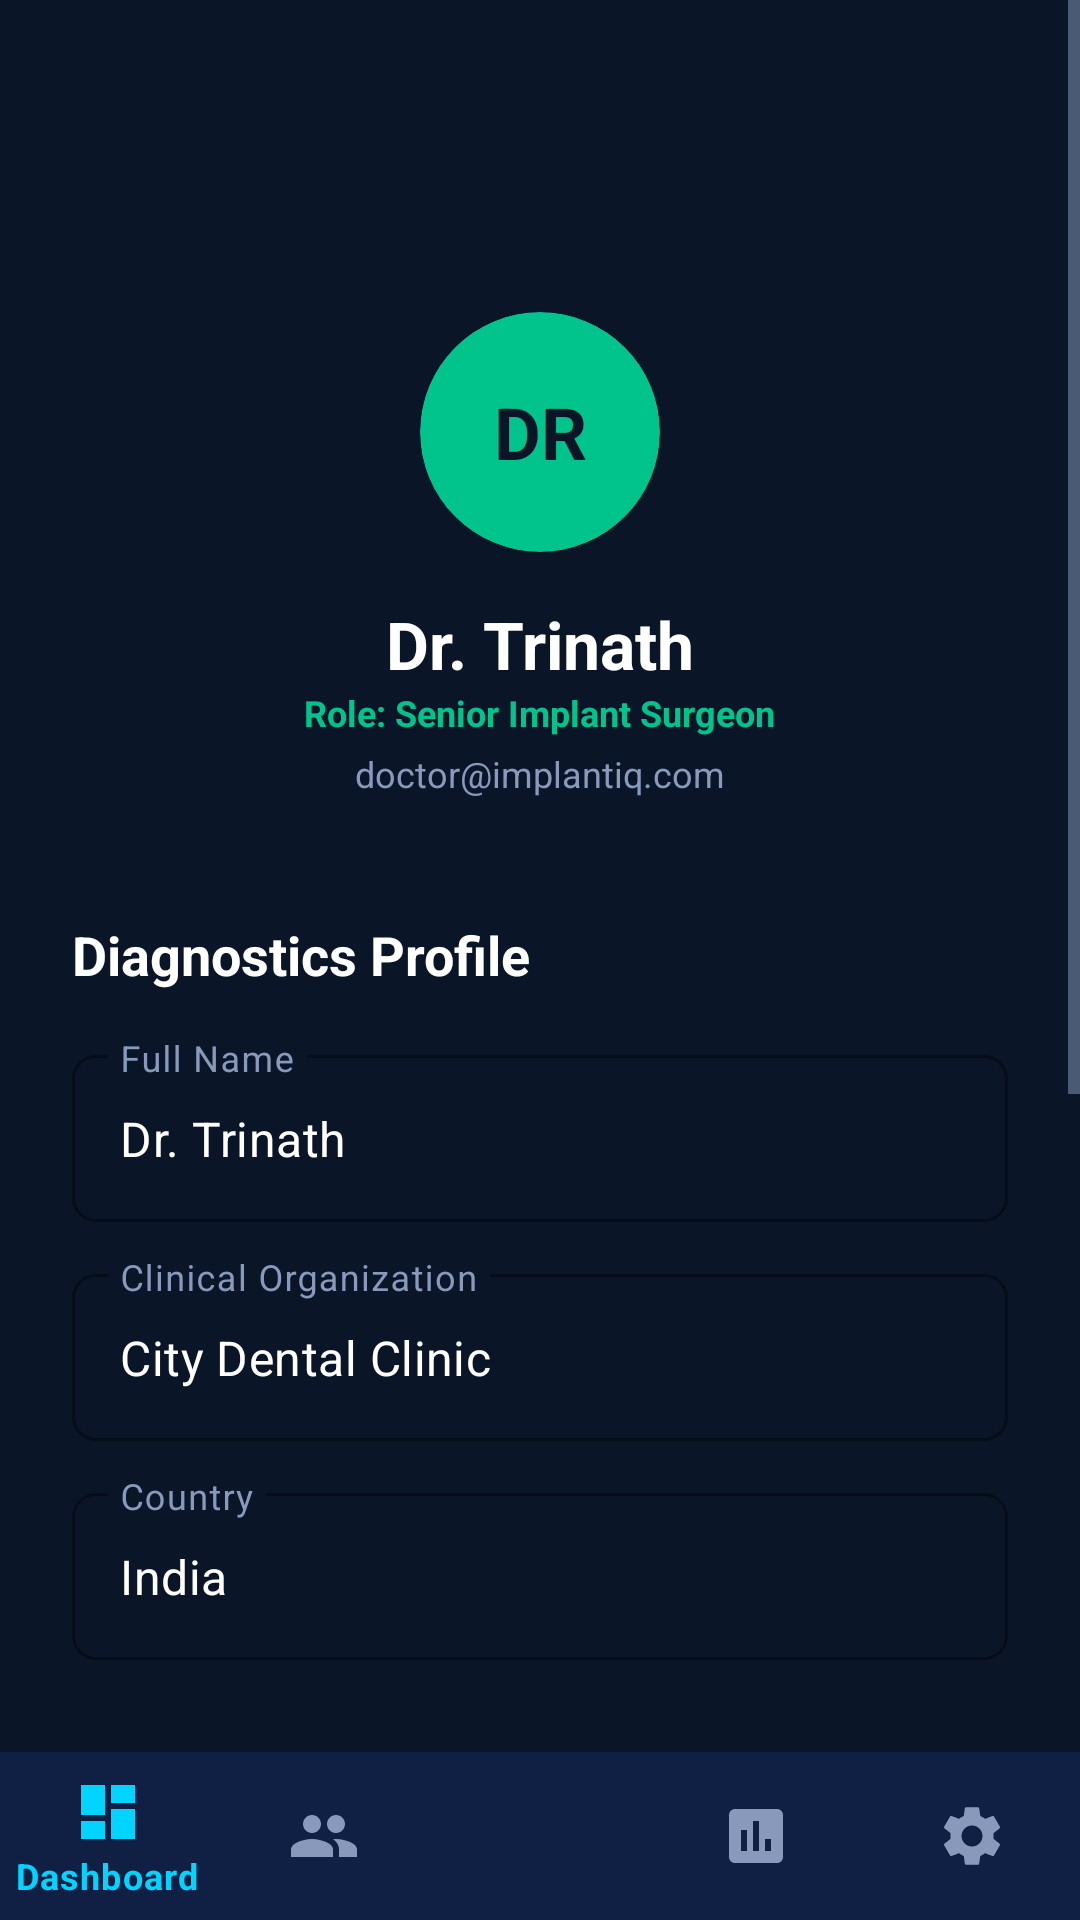

Write the Android layout XML for this screen, with the resource values it uses.
<!-- AndroidManifest.xml: application theme Theme.ImplantIQ -->
<!-- res/layout/activity_profile.xml -->
<?xml version="1.0" encoding="utf-8"?>
<androidx.constraintlayout.widget.ConstraintLayout xmlns:android="http://schemas.android.com/apk/res/android"
    xmlns:app="http://schemas.android.com/apk/res-auto"
    android:layout_width="match_parent"
    android:layout_height="match_parent"
    android:background="@color/background">

    <ScrollView
        android:layout_width="match_parent"
        android:layout_height="0dp"
        app:layout_constraintBottom_toTopOf="@id/bottom_navigation"
        app:layout_constraintTop_toTopOf="parent">

        <LinearLayout
            android:layout_width="match_parent"
            android:layout_height="wrap_content"
            android:gravity="center_horizontal"
            android:orientation="vertical"
            android:padding="24dp">

            <ImageButton
                android:id="@+id/btn_back"
                android:layout_width="48dp"
                android:layout_height="48dp"
                android:layout_gravity="start"
                android:background="?attr/selectableItemBackgroundBorderless"
                android:src="@drawable/ic_back"
                app:tint="@color/white" />

            <com.google.android.material.card.MaterialCardView
                android:layout_width="80dp"
                android:layout_height="80dp"
                android:layout_marginTop="32dp"
                app:cardBackgroundColor="@color/success"
                app:cardCornerRadius="40dp"
                app:cardElevation="0dp">
                <TextView
                    android:layout_width="match_parent"
                    android:layout_height="match_parent"
                    android:gravity="center"
                    android:text="DR"
                    android:textColor="@color/background"
                    android:textSize="24sp"
                    android:textStyle="bold" />
            </com.google.android.material.card.MaterialCardView>

            <TextView
                android:id="@+id/tv_profile_name"
                android:layout_width="wrap_content"
                android:layout_height="wrap_content"
                android:layout_marginTop="16dp"
                android:text="Dr. Trinath"
                android:textColor="@color/white"
                android:textSize="22sp"
                android:textStyle="bold" />

            <TextView
                android:layout_width="wrap_content"
                android:layout_height="wrap_content"
                android:text="Role: Senior Implant Surgeon"
                android:textColor="@color/success"
                android:textSize="12sp"
                android:textStyle="bold" />

            <TextView
                android:id="@+id/tv_profile_email"
                android:layout_width="wrap_content"
                android:layout_height="wrap_content"
                android:layout_marginTop="4dp"
                android:text="doctor@implantiq.com"
                android:textColor="@color/secondary_text"
                android:textSize="12sp" />

            <TextView
                android:layout_width="match_parent"
                android:layout_height="wrap_content"
                android:layout_marginTop="40dp"
                android:text="Diagnostics Profile"
                android:textColor="@color/white"
                android:textSize="18sp"
                android:textStyle="bold" />

            <com.google.android.material.textfield.TextInputLayout
                android:layout_width="match_parent"
                android:layout_height="wrap_content"
                android:layout_marginTop="16dp"
                android:hint="Full Name">
                <com.google.android.material.textfield.TextInputEditText
                    android:layout_width="match_parent"
                    android:layout_height="wrap_content"
                    android:text="Dr. Trinath" />
            </com.google.android.material.textfield.TextInputLayout>

            <com.google.android.material.textfield.TextInputLayout
                android:layout_width="match_parent"
                android:layout_height="wrap_content"
                android:layout_marginTop="12dp"
                android:hint="Clinical Organization">
                <com.google.android.material.textfield.TextInputEditText
                    android:layout_width="match_parent"
                    android:layout_height="wrap_content"
                    android:text="City Dental Clinic" />
            </com.google.android.material.textfield.TextInputLayout>

            <com.google.android.material.textfield.TextInputLayout
                android:layout_width="match_parent"
                android:layout_height="wrap_content"
                android:layout_marginTop="12dp"
                android:hint="Country">
                <com.google.android.material.textfield.TextInputEditText
                    android:layout_width="match_parent"
                    android:layout_height="wrap_content"
                    android:text="India" />
            </com.google.android.material.textfield.TextInputLayout>

            <TextView
                android:layout_width="match_parent"
                android:layout_height="wrap_content"
                android:layout_marginTop="32dp"
                android:text="Automation Protocols"
                android:textColor="@color/white"
                android:textSize="18sp"
                android:textStyle="bold" />

            <com.google.android.material.card.MaterialCardView
                android:layout_width="match_parent"
                android:layout_height="wrap_content"
                android:layout_marginTop="16dp"
                app:cardBackgroundColor="@color/surface"
                app:cardCornerRadius="16dp">
                <LinearLayout
                    android:layout_width="match_parent"
                    android:layout_height="wrap_content"
                    android:orientation="vertical"
                    android:padding="16dp">

                    <RelativeLayout
                        android:layout_width="match_parent"
                        android:layout_height="wrap_content"
                        android:padding="8dp">
                        <TextView android:layout_width="wrap_content" android:layout_height="wrap_content" android:text="Email Alerts" android:textColor="@color/white" android:textStyle="bold" />
                        <com.google.android.material.switchmaterial.SwitchMaterial
                            android:layout_width="wrap_content"
                            android:layout_height="wrap_content"
                            android:layout_alignParentEnd="true"
                            android:checked="true"
                            app:thumbTint="@color/success" />
                    </RelativeLayout>

                    <RelativeLayout
                        android:layout_width="match_parent"
                        android:layout_height="wrap_content"
                        android:padding="8dp">
                        <TextView android:layout_width="wrap_content" android:layout_height="wrap_content" android:text="Dark Clinical Theme" android:textColor="@color/white" android:textStyle="bold" />
                        <com.google.android.material.switchmaterial.SwitchMaterial
                            android:layout_width="wrap_content"
                            android:layout_height="wrap_content"
                            android:layout_alignParentEnd="true"
                            android:checked="true"
                            app:thumbTint="@color/success" />
                    </RelativeLayout>

                </LinearLayout>
            </com.google.android.material.card.MaterialCardView>

            <com.google.android.material.button.MaterialButton
                android:id="@+id/btn_logout"
                style="@style/Widget.MaterialComponents.Button.OutlinedButton"
                android:layout_width="match_parent"
                android:layout_height="54dp"
                android:layout_marginTop="32dp"
                android:layout_marginBottom="40dp"
                android:text="Log Out"
                android:textColor="@color/error"
                app:strokeColor="@color/error" />

        </LinearLayout>
    </ScrollView>

    <com.google.android.material.bottomnavigation.BottomNavigationView
        android:id="@+id/bottom_navigation"
        android:layout_width="match_parent"
        android:layout_height="wrap_content"
        app:layout_constraintBottom_toBottomOf="parent"
        app:menu="@menu/bottom_nav_menu" />

</androidx.constraintlayout.widget.ConstraintLayout>
<!-- resources referenced by this layout -->
<resources>
  <color name="background">#0A1628</color>
  <color name="error">#FF4D6A</color>
  <color name="secondary_text">#8899BB</color>
  <color name="success">#00C48C</color>
  <color name="surface">#0F2044</color>
  <color name="white">#FFFFFFFF</color>
  <style name="Theme.ImplantIQ" parent="Theme.MaterialComponents.DayNight.NoActionBar">
          
          <item name="colorPrimary">@color/accent_cyan</item>
          <item name="colorPrimaryVariant">@color/accent_cyan</item>
          <item name="colorOnPrimary">@color/background</item>
          
          <item name="colorSecondary">@color/accent_cyan</item>
          <item name="colorSecondaryVariant">@color/accent_cyan</item>
          <item name="colorOnSecondary">@color/background</item>
          
          <item name="android:statusBarColor">@color/background</item>
          
          <item name="android:windowBackground">@color/background</item>
  
          <item name="android:textColorPrimary">@color/white</item>
          <item name="android:textColorSecondary">@color/secondary_text</item>
          <item name="android:textColorHint">@color/hint_text</item>
  
          <item name="materialButtonStyle">@style/Widget.ImplantIQ.Button</item>
          <item name="textInputStyle">@style/Widget.ImplantIQ.TextInputLayout</item>
          <item name="bottomNavigationStyle">@style/Widget.ImplantIQ.BottomNavigationView</item>
      </style>
  <color name="accent_cyan">#00D4FF</color>
  <color name="hint_text">#445577</color>
  <style name="Widget.ImplantIQ.Button" parent="Widget.MaterialComponents.Button">
          <item name="android:insetTop">0dp</item>
          <item name="android:insetBottom">0dp</item>
          <item name="cornerRadius">8dp</item>
          <item name="android:textColor">@color/background</item>
          <item name="backgroundTint">@color/accent_cyan</item>
          <item name="android:textAllCaps">false</item>
          <item name="android:textStyle">bold</item>
      </style>
  <style name="Widget.ImplantIQ.TextInputLayout" parent="Widget.MaterialComponents.TextInputLayout.OutlinedBox">
          <item name="boxStrokeColor">@color/accent_cyan</item>
          <item name="hintTextColor">@color/accent_cyan</item>
          <item name="android:textColorHint">@color/secondary_text</item>
          <item name="boxStrokeWidth">1dp</item>
          <item name="boxCornerRadiusTopStart">8dp</item>
          <item name="boxCornerRadiusTopEnd">8dp</item>
          <item name="boxCornerRadiusBottomStart">8dp</item>
          <item name="boxCornerRadiusBottomEnd">8dp</item>
          <item name="android:textColor">@color/white</item>
      </style>
  <style name="Widget.ImplantIQ.BottomNavigationView" parent="Widget.MaterialComponents.BottomNavigationView">
          <item name="backgroundTint">@color/surface</item>
          <item name="itemIconTint">@color/bottom_nav_color_selector</item>
          <item name="itemTextColor">@color/bottom_nav_color_selector</item>
      </style>
</resources>
